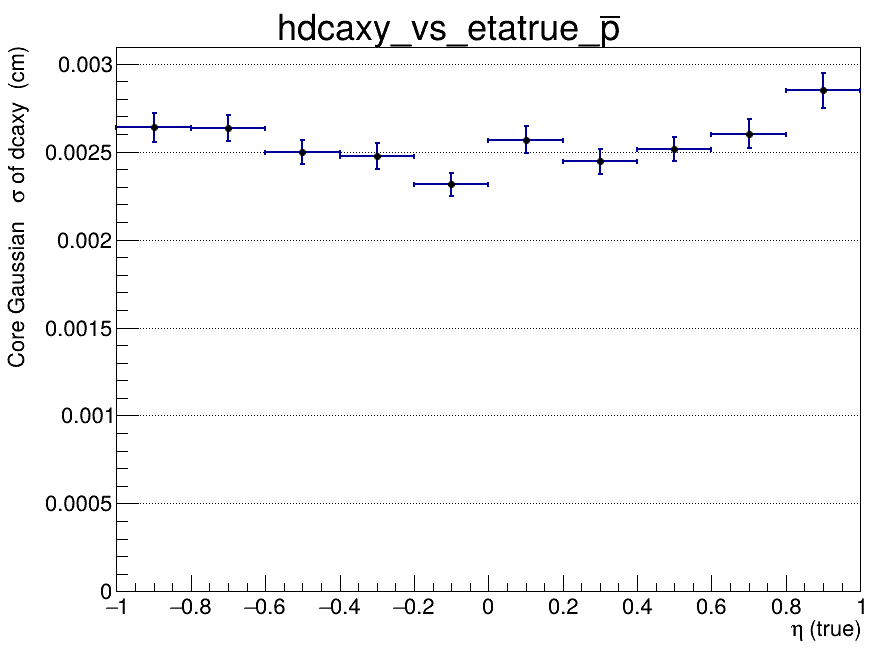

The file beside this chart, header and first rows:
x_low, x_high, x_center, entries, mean, mean_error, sigma, sigma_error, chi2_ndf, iterations, fit_status
-1, -0.8, -0.9, 1727, 8.04806552126e-05, 7.53461829057e-05, 0.002638, 8.35599026698e-05, 1.329, 2, 0
-0.8, -0.6, -0.7, 1889, 0.0001124, 7.14667172235e-05, 0.002635, 7.46824763027e-05, 0.9943, 2, 0
-0.6, -0.4, -0.5, 1983, 5.98848504944e-05, 6.54176592024e-05, 0.002496, 6.7900324701e-05, 1.992, 2, 0
-0.4, -0.2, -0.3, 2016, 0.0001941, 6.47585143039e-05, 0.002475, 7.39536609239e-05, 1.617, 3, 0
-0.2, 0, -0.1, 2044, 8.20556085846e-05, 5.98091340282e-05, 0.002315, 6.41747157926e-05, 1.385, 4, 0
0, 0.2, 0.1, 1986, -5.37221491562e-06, 6.73681942803e-05, 0.002567, 7.59415885959e-05, 1.373, 2, 0
0.2, 0.4, 0.3, 1970, -7.62668769358e-05, 6.39741016155e-05, 0.002444, 6.97811378589e-05, 1.401, 3, 0
0.4, 0.6, 0.5, 1932, -4.16007536321e-05, 6.58649964545e-05, 0.002516, 6.82187092208e-05, 0.6194, 2, 0
0.6, 0.8, 0.7, 1843, 0.0001465, 7.15937337533e-05, 0.002603, 8.08811864616e-05, 1.467, 2, 0
0.8, 1, 0.9, 1701, 0.0001011, 8.55302185714e-05, 0.002849, 9.89945359873e-05, 1.28, 2, 0
